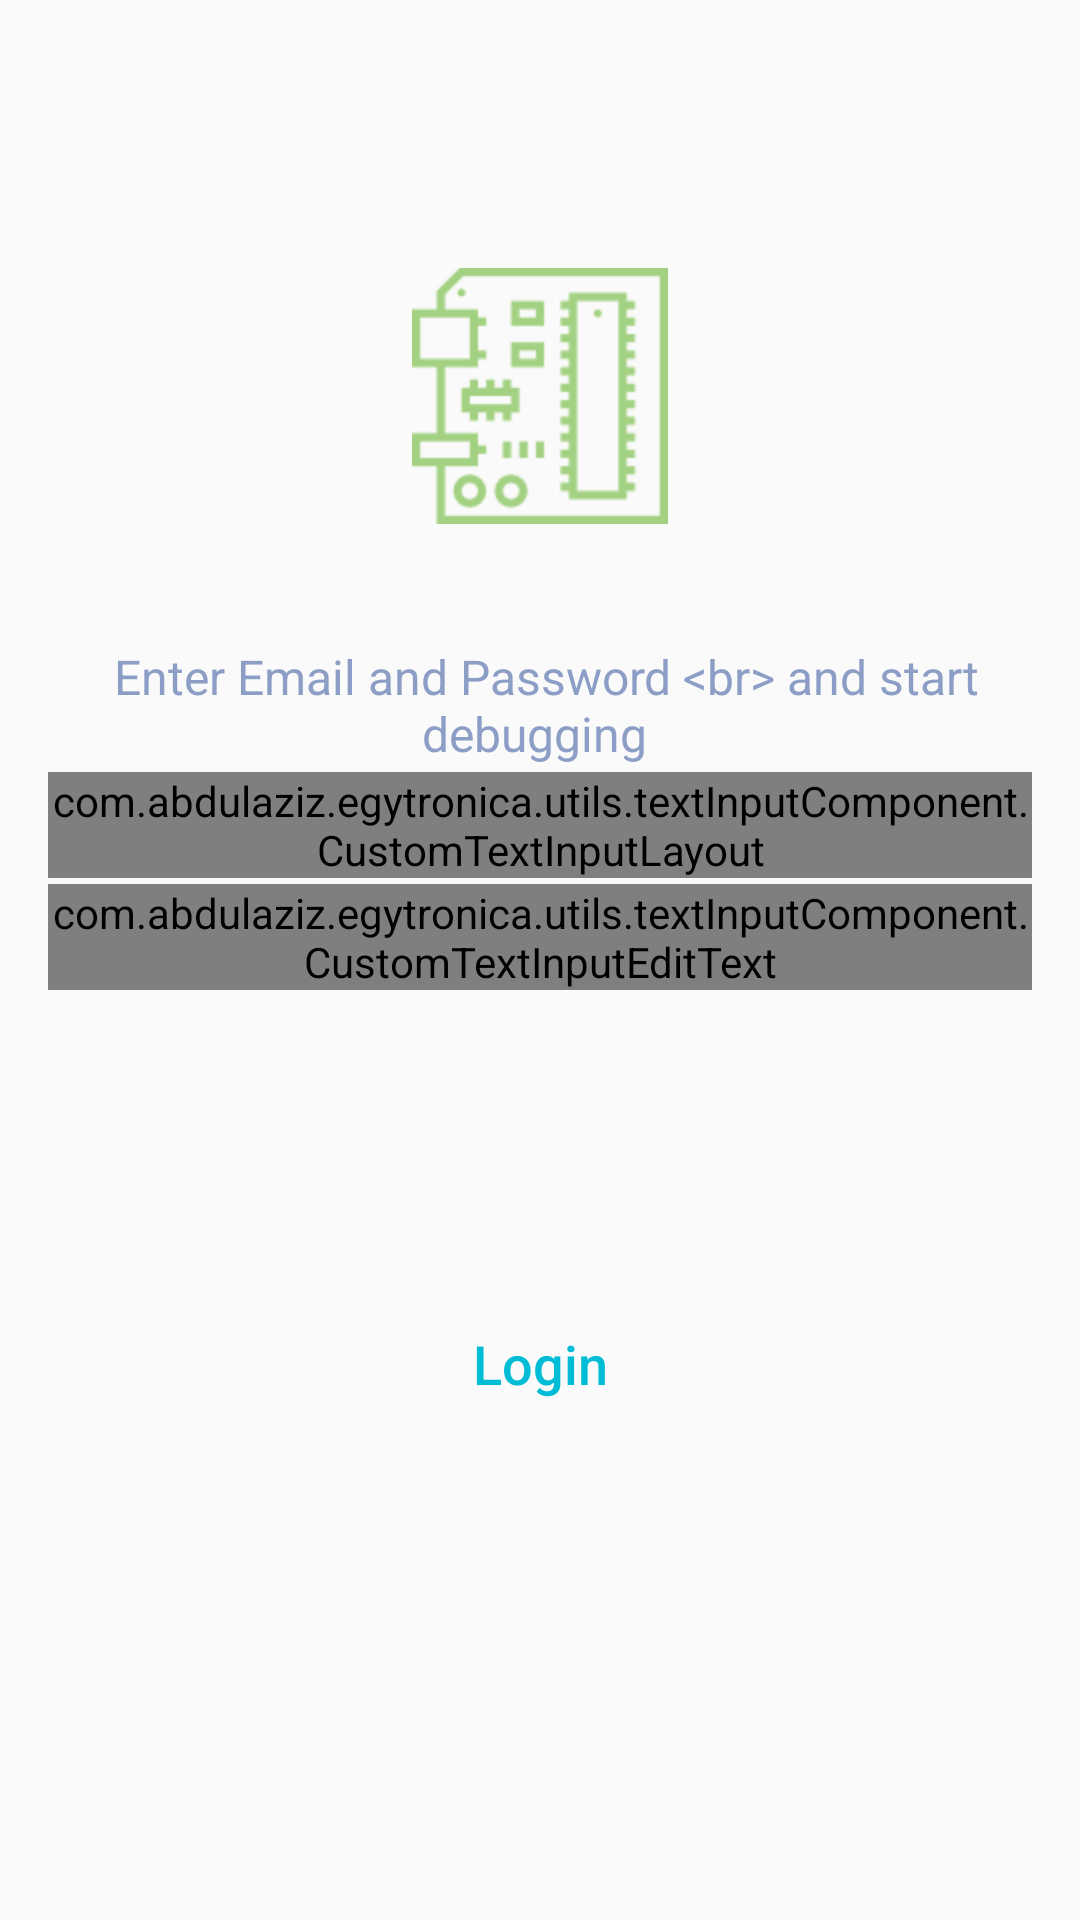

Write the Android layout XML for this screen, with the resource values it uses.
<!-- AndroidManifest.xml: application theme AppTheme.FullScreen -->
<!-- res/layout/activity_login.xml -->
<?xml version="1.0" encoding="utf-8"?>
<LinearLayout xmlns:android="http://schemas.android.com/apk/res/android"
    xmlns:tools="http://schemas.android.com/tools"
    android:id="@+id/main_view"
    android:layout_width="match_parent"
    android:layout_height="match_parent"
    android:orientation="vertical"
    tools:context="com.abdulaziz.egytronica.ui.login.LoginActivity">

    <LinearLayout
        android:layout_width="match_parent"
        android:layout_height="match_parent"
        android:orientation="vertical"
        android:gravity="center"
        android:layout_marginTop="0dip"
        android:layout_marginBottom="5dip"
        android:layout_weight="1">

        <ImageView
            android:id="@+id/login_activity_logo_iv"
            android:layout_width="wrap_content"
            android:layout_height="wrap_content"
            android:layout_marginBottom="@dimen/login_iv_bottom_margin"
            android:src="@drawable/img_board"/>

        <TextView
            android:id="@+id/login_activity_text_tv"
            android:layout_width="wrap_content"
            android:layout_height="wrap_content"
            android:gravity="center"
            android:text="@string/login_desc"
            android:textSize="@dimen/label_s_reg_f"
            android:textColor="@color/gray_t"/>

        <com.abdulaziz.egytronica.utils.textInputComponent.CustomTextInputLayout
            android:id="@+id/login_activity_email_til"
            android:layout_width="match_parent"
            android:layout_height="wrap_content"
            android:layout_marginLeft="@dimen/generic_ed_side_margin"
            android:layout_marginRight="@dimen/generic_ed_side_margin"
            android:layout_marginBottom="@dimen/generic_ed_bottom_margin"
            android:layout_marginTop="@dimen/generic_ed_bottom_margin">
            <com.abdulaziz.egytronica.utils.textInputComponent.CustomTextInputEditText
                android:id="@+id/login_activity_email_ed"
                android:layout_width="match_parent"
                android:layout_height="wrap_content"
                android:maxLines="1"
                android:textColor="@color/blue_t"
                android:textSize="@dimen/label_l_med_f"
                android:hint="@string/login_email"
                android:inputType="textEmailAddress"
                android:imeOptions="actionNext"/>
        </com.abdulaziz.egytronica.utils.textInputComponent.CustomTextInputLayout>

        <android.support.design.widget.TextInputLayout
            android:id="@+id/login_activity_password_til"
            android:layout_width="match_parent"
            android:layout_height="wrap_content"
            android:layout_marginLeft="@dimen/generic_ed_side_margin"
            android:layout_marginRight="@dimen/generic_ed_side_margin"
            android:layout_marginBottom="@dimen/generic_ed_bottom_margin">
            <com.abdulaziz.egytronica.utils.textInputComponent.CustomTextInputEditText
                android:id="@+id/login_activity_password_ed"
                android:layout_width="match_parent"
                android:layout_height="wrap_content"
                android:maxLines="1"
                android:textColor="@color/blue_t"
                android:textSize="@dimen/label_l_med_f"
                android:hint="@string/login_password"
                android:inputType="textPassword"
                android:imeOptions="actionDone"/>
        </android.support.design.widget.TextInputLayout>
    </LinearLayout>


    <LinearLayout
        android:layout_width="match_parent"
        android:layout_height="match_parent"
        android:orientation="vertical"
        android:gravity="center_horizontal"
        android:layout_weight="2">

        <Button
            android:id="@+id/login_activity_login_btn"
            android:layout_width="wrap_content"
            android:layout_height="@dimen/generic_btn_height"
            android:minWidth="@dimen/generic_btn_width"
            android:maxWidth="@dimen/generic_btn_width"
            android:background="@drawable/sign_up_button_selector"
            android:text="@string/login_login_btn"
            android:textSize="@dimen/label_l_reg_f"
            android:textColor="@color/green_1"
            android:textAllCaps="false"/>

    </LinearLayout>

</LinearLayout>
<!-- resources referenced by this layout -->
<resources>
  <color name="blue_t">#003781</color>
  <color name="gray_t">#8d9ec6</color>
  <color name="green_1">#00bcd4</color>
  <dimen name="generic_btn_height">56dip</dimen>
  <dimen name="generic_btn_width">200dip</dimen>
  <dimen name="generic_ed_bottom_margin">2dip</dimen>
  <dimen name="generic_ed_side_margin">16dip</dimen>
  <dimen name="label_l_med_f">18dip</dimen>
  <dimen name="label_l_reg_f">18dip</dimen>
  <dimen name="label_s_reg_f">16dip</dimen>
  <dimen name="login_iv_bottom_margin">40dip</dimen>
  <!-- drawable img_board: png bitmap (drawable-hdpi, 2681 bytes) -->
  <string name="login_desc">
          
          Enter Email and Password &lt;br&gt;
          and start debugging
          
      </string>
  <string name="login_email">Email</string>
  <string name="login_login_btn">Login</string>
  <string name="login_password">Your password</string>
  <style name="AppTheme.FullScreen" parent="Theme.AppCompat.Light.NoActionBar">
          
          <item name="colorPrimary">@color/colorPrimary</item>
          <item name="colorPrimaryDark">@color/colorPrimaryDark</item>
          <item name="colorAccent">@color/colorAccent</item>
  
          <item name="colorControlNormal">@color/gray_1</item>
          <item name="colorControlActivated">@color/green_1</item>
          <item name="colorControlHighlight">@color/green_1</item>
      </style>
  <color name="colorPrimary">#3F51B5</color>
  <color name="colorPrimaryDark">#053296</color>
  <color name="colorAccent">#00bcd4</color>
  <color name="gray_1">#ddebf9</color>
</resources>
